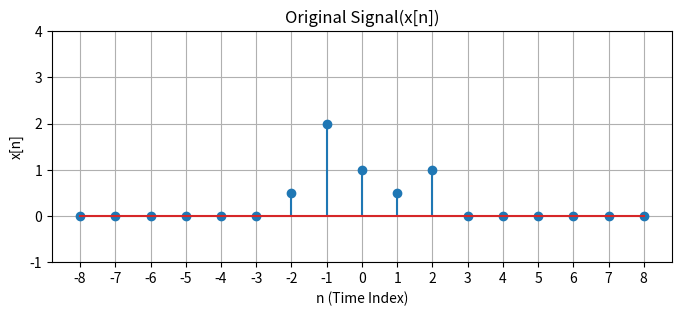
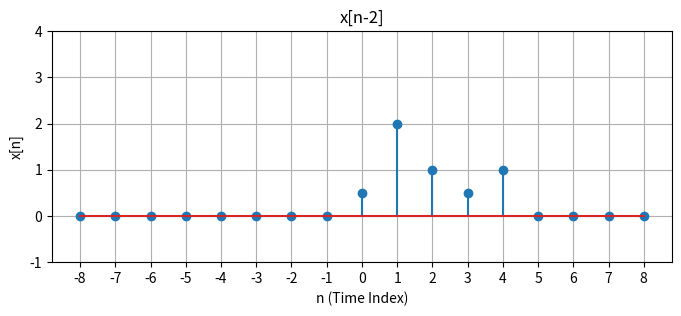
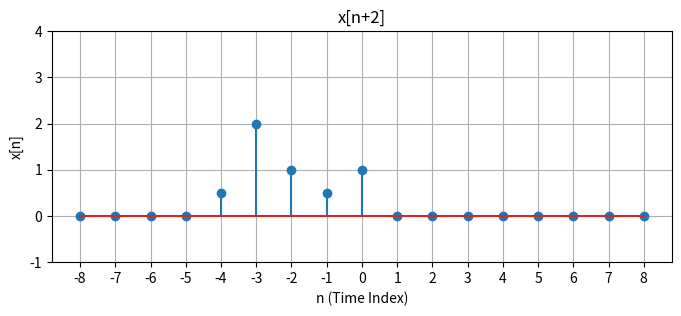
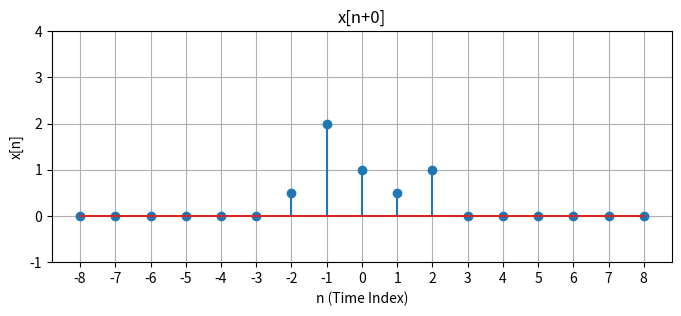

The matplotlib source for these figures, in order: (Note: this script raises an exception after producing the figures.)
import numpy as np
import matplotlib.pyplot as plt

INF = 8

def plot(
        signal, 
        title=None, 
        y_range=(-1, 3), 
        figsize = (8, 3),
        x_label='n (Time Index)',
        y_label='x[n]',
        saveTo=None
    ):
    plt.figure(figsize=figsize)
    plt.xticks(np.arange(-INF, INF + 1, 1))
    
    y_range = (y_range[0], max(np.max(signal), y_range[1]) + 1)
    # set y range of 
    plt.ylim(*y_range)
    plt.stem(np.arange(-INF, INF + 1, 1), signal)
    plt.title(title)
    plt.xlabel(x_label)
    plt.ylabel(y_label)
    plt.grid(True)
    if saveTo is not None:
        plt.savefig(saveTo)
    # plt.show()

def init_signal():
    return np.zeros(2 * INF + 1)


def time_shift_signal(x : np.ndarray, k : int) -> np.ndarray:
    # implement this function
    p = np.zeros(x.size)
    if(k>=0):
        for i in range(0,x.size,1):
            if((i+k)<x.size):
                p[i+k] = x[i]
            else:
                break
    elif(k<0):
        for i in range(x.size-1,-1,-1):
            if((i-k)<x.size):
                p[i] = x[i-k]
    
    return p
             

def time_scale_signal(x : np.ndarray, k : int) -> np.ndarray:
    # implement this function
    q = np.zeros(x.size)
    for i in range(0,x.size,1):
        if((i-8)%k==0):
            q[(i-8)/k+8] = x[i]

    return q
    


def main():
    img_root_path = '.'
    signal = init_signal()
    signal[INF] = 1
    signal[INF+1] = .5
    signal[INF-1] = 2
    signal[INF + 2] = 1
    signal[INF - 2] = .5

    plot(signal, title='Original Signal(x[n])', saveTo=f'{img_root_path}/x[n].png')

    plot(time_shift_signal(signal, 2), title='x[n-2]', saveTo=f'{img_root_path}/x[n-2].png')
    
    plot(time_shift_signal(signal, -2), title='x[n+2]', saveTo=f'{img_root_path}/x[n+2].png')
    
    plot(time_shift_signal(signal, 0), title='x[n+0]', saveTo=f'{img_root_path}/x[n+0].png')
    
    plot(time_scale_signal(signal, 2), title='x[2n]', saveTo=f'{img_root_path}/x[2n].png')
    
    plot(time_scale_signal(signal, 1), title='x[1n]', saveTo=f'{img_root_path}/x[1n].png')
    
        

main()